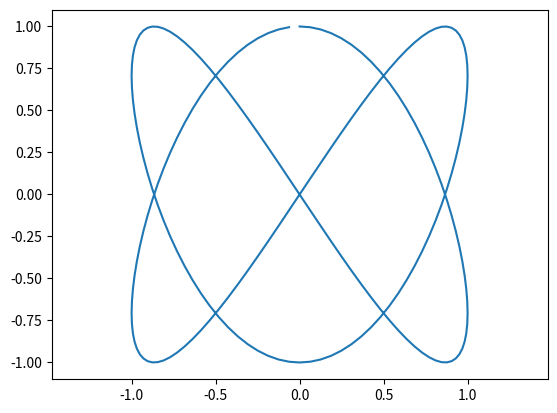

Write the Python code that produced this figure.
import numpy as np
from numpy import savetxt
import matplotlib.pyplot as plt


# Generate a trajectory
T = 10.0
t = np.arange(0.0, T, 0.05)

x = np.sin(2*np.pi*t*2/T)
y = np.cos(2*np.pi*t*3/T)
z = np.ones(len(t))

# plot trajectory
plt.plot(x,y)
plt.axis('equal')
plt.show()

# assemble trajectory
X = np.zeros((14,len(t)))
X[0,:] = t
X[1,:] = x
X[2,:] = y
X[3,:] = z
X[7,:] = np.ones(len(t))

# save trajectory
np.savetxt('test.csv', X, delimiter=',', fmt='%1.3f')
